Run: headless pygame with SDL's dummy video driver; simulated clock (each Clock.tick advances the game by its frame time, no real sleeping); random seed 0; keys injected as events and as key.get_pressed() state; mouse plan: one left click at the window centre at the start of phase 2, then a move to the lower-right quarter at the start of phase 3.
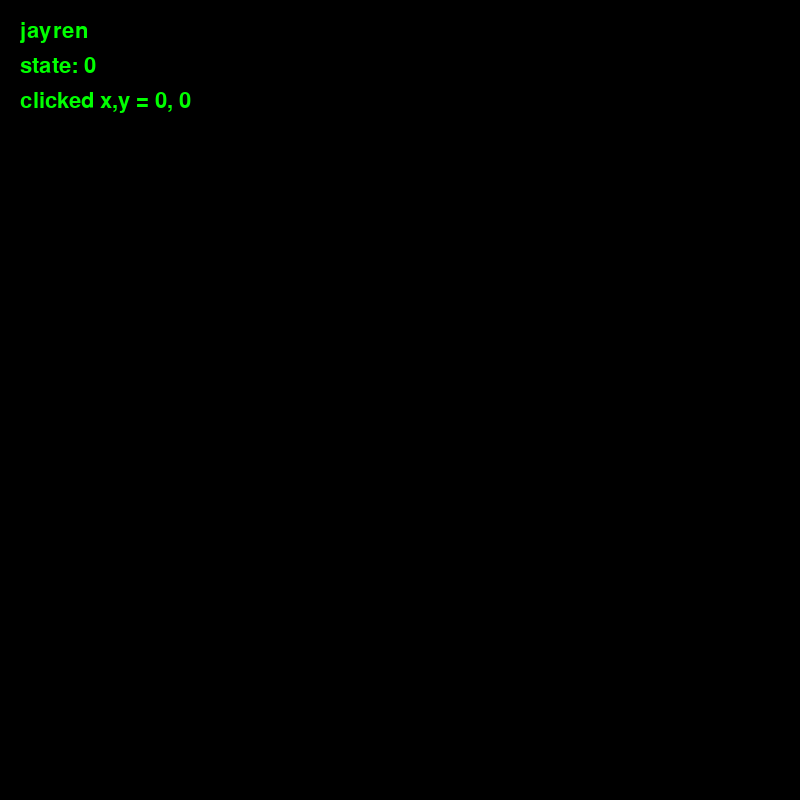
Frame 1 of 4 · flips 1–60 · no input
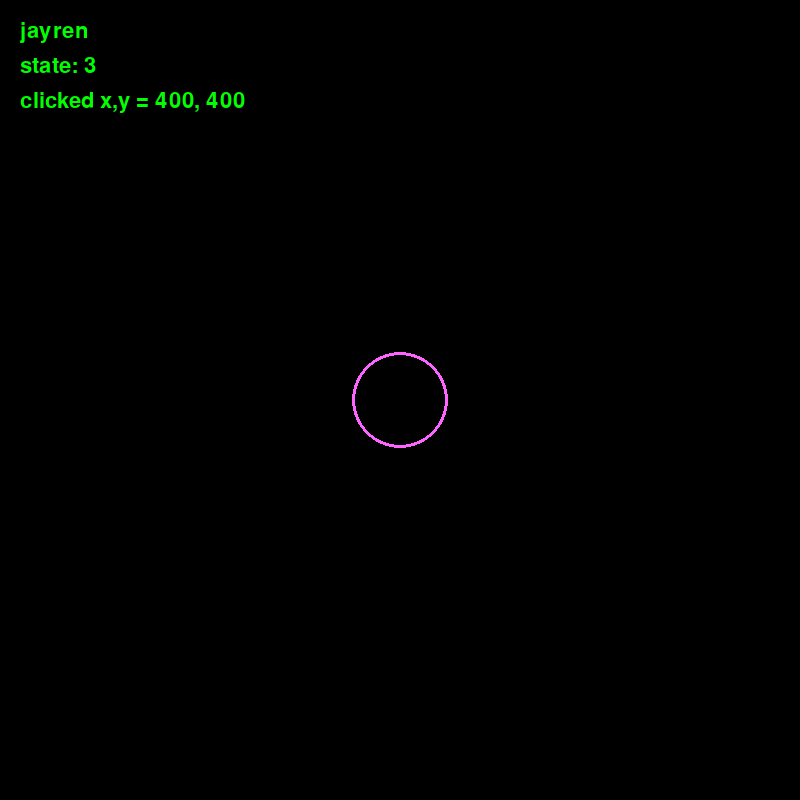
Frame 2 of 4 · flips 61–180 · clicked the window centre · tapped SPACE, RETURN · held RIGHT (→), D
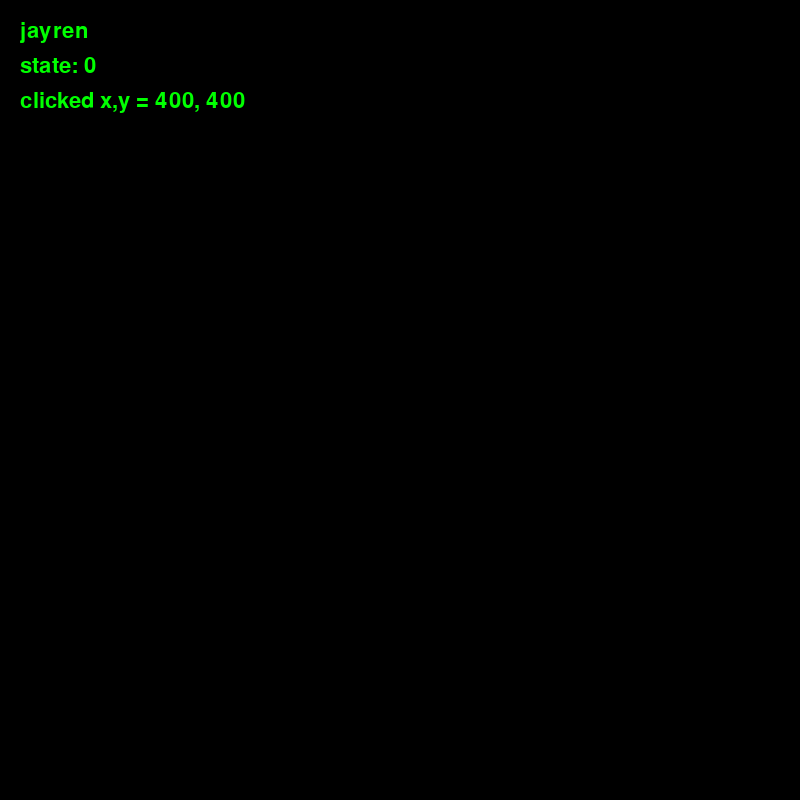
Frame 3 of 4 · flips 181–300 · moved the mouse to the lower-right quarter · held DOWN (↓), S
Frame 4 of 4 · flips 301–420 · held LEFT (←), A, UP (↑), W · screen unchanged from frame 3, image omitted

The pygame program that drew these frames:

import pygame
import math

pygame.init()

disp_size = (800, 800) 
ox = disp_size[0] // 2
oy = disp_size[1] - 1
clicked_pos = (0, 0)
screen = pygame.display.set_mode(disp_size)
font = pygame.font.SysFont(None, 32)
clock = pygame.time.Clock()

state = 0
timer = 0

running = True
while running:
    for event in pygame.event.get():
        if event.type == pygame.QUIT:
            running = False

        if event.type == pygame.MOUSEBUTTONDOWN and state == 0:
            mousepos = event.pos
            print(f"Mouse clicked at {mousepos}")
            clicked_pos = mousepos

            state = 1
            timer = 0
    screen.fill((0, 0, 0))

    if state == 1:
        for i in range(10):

            start = i * 4
            if start <= timer < start + 20:
                t = i / 9
                x = ox + (clicked_pos[0] - ox) * t
                y = oy + (clicked_pos[1] - oy) * t


                pygame.draw.rect(screen, (255, 255, 0), (x - 10, y - 10, 20, 20))
        if timer > 9 * 4 + 20:
            state = 2
            timer = 0

    elif state == 2:
        r = int(5 * 10 * timer / 60)
        if r > 0:


            pygame.draw.circle(screen, (0, 200, 255), clicked_pos, r, 3)
        if timer >= 60:
            state = 3

            timer = 0
    elif state == 3:

        r = int(50 - 4 * 10 * timer / 48)
        if r > 0:
            
            pygame.draw.circle(screen, (255, 100, 255), clicked_pos, r, 3)

        if timer >= 48:


            state = 0
            timer = 0
    timer += 1


    lines = [
        f"jayren",
        f"state: {state}",
        f"clicked x,y = {clicked_pos[0]}, {clicked_pos[1]}"
    ]
    for i, line in enumerate(lines):
        text = font.render(line, True, (0, 255, 0))
        screen.blit(text, (20, 20 + i * 35))
    pygame.display.flip()
    clock.tick(60)

pygame.quit()
